Run: headless pygame with SDL's dummy video driver; simulated clock (each Clock.tick advances the game by its frame time, no real sleeping); random seed 0; keys injected as events and as key.get_pressed() state; no mouse input.
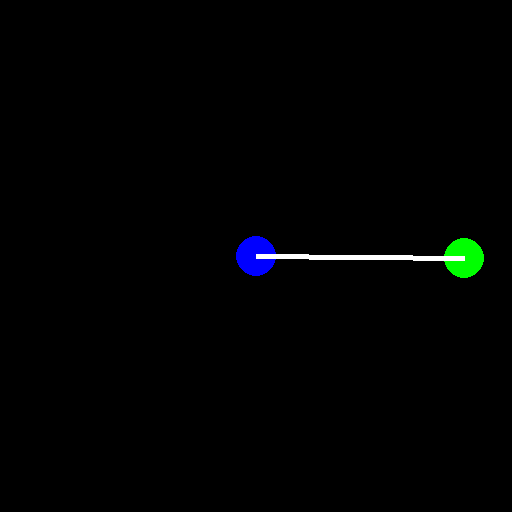
Frame 1 of 4 · flips 1–60 · no input
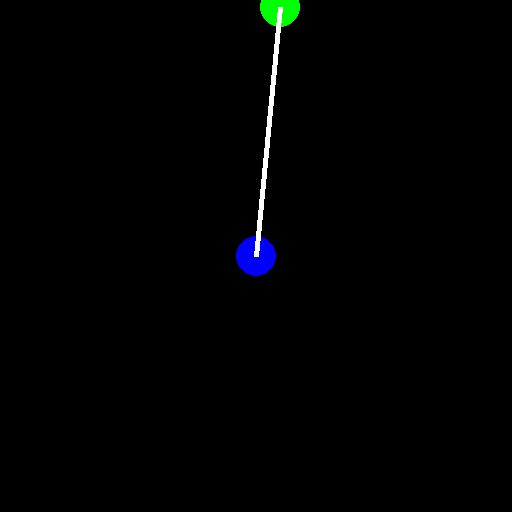
Frame 2 of 4 · flips 61–180 · tapped SPACE, RETURN · held RIGHT (→), D
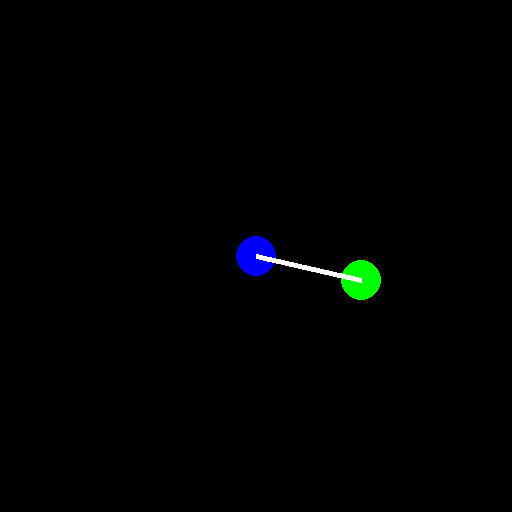
Frame 3 of 4 · flips 181–300 · held DOWN (↓), S
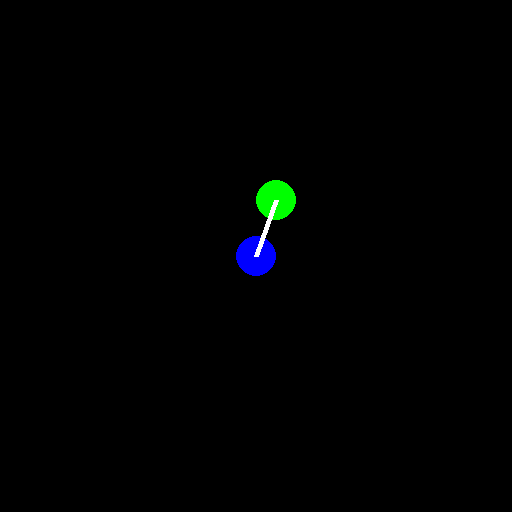
Frame 4 of 4 · flips 301–420 · held LEFT (←), A, UP (↑), W

The pygame program that drew these frames:

import pygame, sys
import random

pygame.init()

BLACK = (0, 0, 0)
WHITE = (255, 255, 255)
BLUE = (0, 0, 255)
GREEN = (0, 255, 0)


size = width, height = 512, 512
speed = [1, 1]
cirle_pos = 256, 256
cirle_pos_2 = 256, 128

screen = pygame.display.set_mode(size)
cur_i = 0
while 1:
    for event in pygame.event.get():
        if event.type == pygame.QUIT: sys.exit()


    screen.fill(BLACK)
    pygame.draw.circle(screen, BLUE, cirle_pos, 20)
    cur_i += 1
    if cur_i % 10 == 0:
        rand_x = random.uniform(0, 512)
        rand_y = random.uniform(0, 512)
        demand_node_pos = (rand_x, rand_y) 
        pygame.draw.circle(screen, GREEN, demand_node_pos, 20)

        pygame.draw.line(screen, WHITE, cirle_pos, demand_node_pos, 5)
        cur_i = 0
    pygame.display.flip()
